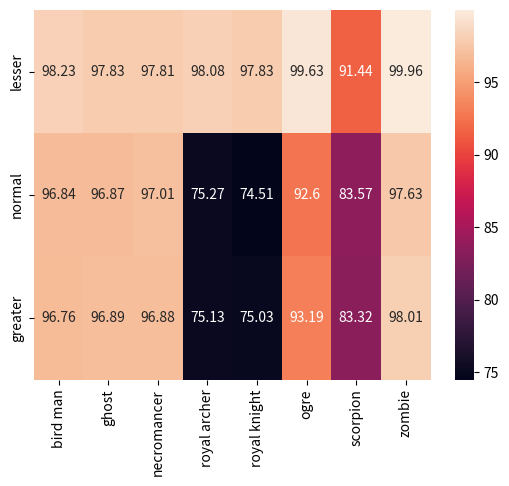

Here is the Python script that generated this plot: (Note: this script raises an exception after producing the figure.)
monsterFight = {'mage': {0: {'level': 0, 'modDamage': 1, 'modHealth': 1, 'monster': {'bird man': {'lesser': 98.23, 'normal': 96.84, 'greater': 96.76}, 'ghost': {'lesser': 97.83, 'normal': 96.87, 'greater': 96.89}, 'necromancer': {'lesser': 97.81, 'normal': 97.01, 'greater': 96.88}, 'royal archer': {'lesser': 98.08, 'normal': 75.27, 'greater': 75.13}, 'royal knight': {'lesser': 97.83, 'normal': 74.51, 'greater': 75.03}, 'ogre': {'lesser': 99.63, 'normal': 92.6, 'greater': 93.19}, 'scorpion': {'lesser': 91.44, 'normal': 83.57, 'greater': 83.32}, 'zombie': {'lesser': 99.96, 'normal': 97.63, 'greater': 98.01}}, 'overall': 92.1}, 1: {'level': 1, 'modDamage': 1, 'modHealth': 1, 'monster': {'bird man': {'lesser': 100.0, 'normal': 95.54, 'greater': 92.9}, 'ghost': {'lesser': 100.0, 'normal': 100.0, 'greater': 92.55}, 'necromancer': {'lesser': 100.0, 'normal': 95.97, 'greater': 93.03}, 'royal archer': {'lesser': 95.74, 'normal': 93.04, 'greater': 89.89}, 'royal knight': {'lesser': 92.82, 'normal': 89.28, 'greater': 85.58}, 'ogre': {'lesser': 100.0, 'normal': 100.0, 'greater': 85.74}, 'scorpion': {'lesser': 100.0, 'normal': 100.0, 'greater': 91.41}, 'zombie': {'lesser': 100.0, 'normal': 100.0, 'greater': 100.0}}, 'overall': 95.56}, 2: {'level': 2, 'modDamage': 1, 'modHealth': 1, 'monster': {'bird man': {'lesser': 100.0, 'normal': 100.0, 'greater': 100.0}, 'ghost': {'lesser': 100.0, 'normal': 100.0, 'greater': 100.0}, 'necromancer': {'lesser': 100.0, 'normal': 100.0, 'greater': 100.0}, 'royal archer': {'lesser': 100.0, 'normal': 100.0, 'greater': 97.91}, 'royal knight': {'lesser': 99.13, 'normal': 97.71, 'greater': 93.28}, 'ogre': {'lesser': 100.0, 'normal': 100.0, 'greater': 97.75}, 'scorpion': {'lesser': 100.0, 'normal': 100.0, 'greater': 100.0}, 'zombie': {'lesser': 100.0, 'normal': 100.0, 'greater': 99.26}}, 'overall': 99.38}, 3: {'level': 3, 'modDamage': 1, 'modHealth': 1, 'monster': {'bird man': {'lesser': 100.0, 'normal': 100.0, 'greater': 100.0}, 'ghost': {'lesser': 100.0, 'normal': 100.0, 'greater': 100.0}, 'necromancer': {'lesser': 100.0, 'normal': 100.0, 'greater': 100.0}, 'royal archer': {'lesser': 100.0, 'normal': 100.0, 'greater': 100.0}, 'royal knight': {'lesser': 100.0, 'normal': 100.0, 'greater': 98.21}, 'ogre': {'lesser': 100.0, 'normal': 100.0, 'greater': 100.0}, 'scorpion': {'lesser': 100.0, 'normal': 100.0, 'greater': 100.0}, 'zombie': {'lesser': 100.0, 'normal': 100.0, 'greater': 100.0}}, 'overall': 99.93}}, 'barbarian': {0: {'level': 0, 'modDamage': 1, 'modHealth': 1, 'monster': {'bird man': {'lesser': 100.0, 'normal': 99.4, 'greater': 99.44}, 'ghost': {'lesser': 100.0, 'normal': 99.45, 'greater': 99.41}, 'necromancer': {'lesser': 100.0, 'normal': 99.53, 'greater': 99.29}, 'royal archer': {'lesser': 99.79, 'normal': 99.39, 'greater': 99.23}, 'royal knight': {'lesser': 99.78, 'normal': 99.57, 'greater': 99.47}, 'ogre': {'lesser': 100.0, 'normal': 100.0, 'greater': 99.99}, 'scorpion': {'lesser': 100.0, 'normal': 100.0, 'greater': 100.0}, 'zombie': {'lesser': 100.0, 'normal': 100.0, 'greater': 100.0}}, 'overall': 99.74}, 1: {'level': 1, 'modDamage': 1, 'modHealth': 1, 'monster': {'bird man': {'lesser': 100.0, 'normal': 99.91, 'greater': 99.77}, 'ghost': {'lesser': 100.0, 'normal': 99.95, 'greater': 99.76}, 'necromancer': {'lesser': 100.0, 'normal': 99.96, 'greater': 99.75}, 'royal archer': {'lesser': 99.91, 'normal': 99.81, 'greater': 81.2}, 'royal knight': {'lesser': 99.81, 'normal': 99.36, 'greater': 74.91}, 'ogre': {'lesser': 100.0, 'normal': 99.46, 'greater': 98.98}, 'scorpion': {'lesser': 100.0, 'normal': 100.0, 'greater': 82.66}, 'zombie': {'lesser': 100.0, 'normal': 100.0, 'greater': 99.75}}, 'overall': 97.29}, 2: {'level': 2, 'modDamage': 1, 'modHealth': 1, 'monster': {'bird man': {'lesser': 100.0, 'normal': 100.0, 'greater': 85.17}, 'ghost': {'lesser': 100.0, 'normal': 100.0, 'greater': 99.94}, 'necromancer': {'lesser': 100.0, 'normal': 100.0, 'greater': 85.6}, 'royal archer': {'lesser': 100.0, 'normal': 85.53, 'greater': 75.14}, 'royal knight': {'lesser': 99.81, 'normal': 74.87, 'greater': 62.02}, 'ogre': {'lesser': 100.0, 'normal': 99.98, 'greater': 75.3}, 'scorpion': {'lesser': 100.0, 'normal': 100.0, 'greater': 74.45}, 'zombie': {'lesser': 100.0, 'normal': 100.0, 'greater': 99.71}}, 'overall': 92.4}, 3: {'level': 3, 'modDamage': 1, 'modHealth': 1, 'monster': {'bird man': {'lesser': 100.0, 'normal': 100.0, 'greater': 85.81}, 'ghost': {'lesser': 100.0, 'normal': 100.0, 'greater': 100.0}, 'necromancer': {'lesser': 100.0, 'normal': 100.0, 'greater': 85.34}, 'royal archer': {'lesser': 100.0, 'normal': 84.96, 'greater': 67.82}, 'royal knight': {'lesser': 99.85, 'normal': 68.71, 'greater': 45.62}, 'ogre': {'lesser': 100.0, 'normal': 100.0, 'greater': 74.07}, 'scorpion': {'lesser': 100.0, 'normal': 100.0, 'greater': 66.83}, 'zombie': {'lesser': 100.0, 'normal': 100.0, 'greater': 99.73}}, 'overall': 90.78}}, 'ranger': {0: {'level': 0, 'modDamage': 1, 'modHealth': 1, 'monster': {'bird man': {'lesser': 99.86, 'normal': 99.38, 'greater': 99.54}, 'ghost': {'lesser': 99.79, 'normal': 99.44, 'greater': 99.39}, 'necromancer': {'lesser': 99.77, 'normal': 99.22, 'greater': 99.49}, 'royal archer': {'lesser': 99.73, 'normal': 85.46, 'greater': 84.94}, 'royal knight': {'lesser': 99.75, 'normal': 85.72, 'greater': 85.34}, 'ogre': {'lesser': 100.0, 'normal': 97.86, 'greater': 97.96}, 'scorpion': {'lesser': 100.0, 'normal': 92.19, 'greater': 91.57}, 'zombie': {'lesser': 100.0, 'normal': 99.78, 'greater': 99.73}}, 'overall': 96.5}, 1: {'level': 1, 'modDamage': 1, 'modHealth': 1, 'monster': {'bird man': {'lesser': 92.99, 'normal': 89.31, 'greater': 85.22}, 'ghost': {'lesser': 100.0, 'normal': 89.41, 'greater': 85.33}, 'necromancer': {'lesser': 92.8, 'normal': 89.8, 'greater': 86.19}, 'royal archer': {'lesser': 89.92, 'normal': 85.2, 'greater': 80.31}, 'royal knight': {'lesser': 85.38, 'normal': 80.92, 'greater': 75.16}, 'ogre': {'lesser': 99.73, 'normal': 80.57, 'greater': 75.77}, 'scorpion': {'lesser': 100.0, 'normal': 91.49, 'greater': 82.92}, 'zombie': {'lesser': 100.0, 'normal': 99.91, 'greater': 85.88}}, 'overall': 88.51}, 2: {'level': 2, 'modDamage': 1, 'modHealth': 1, 'monster': {'bird man': {'lesser': 95.63, 'normal': 93.31, 'greater': 84.82}, 'ghost': {'lesser': 100.0, 'normal': 93.04, 'greater': 85.13}, 'necromancer': {'lesser': 96.08, 'normal': 93.01, 'greater': 85.45}, 'royal archer': {'lesser': 89.67, 'normal': 85.37, 'greater': 75.74}, 'royal knight': {'lesser': 80.5, 'normal': 74.64, 'greater': 61.65}, 'ogre': {'lesser': 89.55, 'normal': 85.85, 'greater': 75.07}, 'scorpion': {'lesser': 100.0, 'normal': 91.9, 'greater': 74.68}, 'zombie': {'lesser': 100.0, 'normal': 100.0, 'greater': 81.14}}, 'overall': 87.18}, 3: {'level': 3, 'modDamage': 1, 'modHealth': 1, 'monster': {'bird man': {'lesser': 97.98, 'normal': 95.6, 'greater': 84.51}, 'ghost': {'lesser': 97.9, 'normal': 96.11, 'greater': 84.66}, 'necromancer': {'lesser': 97.76, 'normal': 95.66, 'greater': 85.5}, 'royal archer': {'lesser': 89.83, 'normal': 85.94, 'greater': 0.0}, 'royal knight': {'lesser': 75.65, 'normal': 67.97, 'greater': 0.0}, 'ogre': {'lesser': 92.73, 'normal': 89.81, 'greater': 75.37}, 'scorpion': {'lesser': 100.0, 'normal': 91.6, 'greater': 66.45}, 'zombie': {'lesser': 100.0, 'normal': 89.98, 'greater': 74.59}}, 'overall': 80.65}}, 'swordsman': {0: {'level': 0, 'modDamage': 1, 'modHealth': 1, 'monster': {'bird man': {'lesser': 99.78, 'normal': 99.48, 'greater': 99.5}, 'ghost': {'lesser': 99.82, 'normal': 99.36, 'greater': 99.4}, 'necromancer': {'lesser': 99.68, 'normal': 99.52, 'greater': 99.36}, 'royal archer': {'lesser': 99.77, 'normal': 85.54, 'greater': 85.29}, 'royal knight': {'lesser': 99.75, 'normal': 85.47, 'greater': 85.61}, 'ogre': {'lesser': 99.99, 'normal': 97.94, 'greater': 98.0}, 'scorpion': {'lesser': 100.0, 'normal': 91.66, 'greater': 92.33}, 'zombie': {'lesser': 100.0, 'normal': 99.69, 'greater': 99.79}}, 'overall': 96.53}, 1: {'level': 1, 'modDamage': 1, 'modHealth': 1, 'monster': {'bird man': {'lesser': 100.0, 'normal': 90.08, 'greater': 85.24}, 'ghost': {'lesser': 100.0, 'normal': 99.97, 'greater': 85.84}, 'necromancer': {'lesser': 100.0, 'normal': 89.65, 'greater': 85.64}, 'royal archer': {'lesser': 89.71, 'normal': 85.78, 'greater': 80.93}, 'royal knight': {'lesser': 85.32, 'normal': 79.69, 'greater': 74.75}, 'ogre': {'lesser': 99.77, 'normal': 99.36, 'greater': 74.94}, 'scorpion': {'lesser': 100.0, 'normal': 92.14, 'greater': 83.3}, 'zombie': {'lesser': 100.0, 'normal': 99.91, 'greater': 99.79}}, 'overall': 90.91}, 2: {'level': 2, 'modDamage': 1, 'modHealth': 1, 'monster': {'bird man': {'lesser': 95.63, 'normal': 93.17, 'greater': 85.4}, 'ghost': {'lesser': 100.0, 'normal': 93.27, 'greater': 85.65}, 'necromancer': {'lesser': 95.94, 'normal': 93.29, 'greater': 85.05}, 'royal archer': {'lesser': 89.13, 'normal': 85.96, 'greater': 75.27}, 'royal knight': {'lesser': 80.07, 'normal': 74.79, 'greater': 62.12}, 'ogre': {'lesser': 89.57, 'normal': 85.13, 'greater': 74.85}, 'scorpion': {'lesser': 100.0, 'normal': 91.62, 'greater': 75.04}, 'zombie': {'lesser': 100.0, 'normal': 100.0, 'greater': 80.24}}, 'overall': 87.13}, 3: {'level': 3, 'modDamage': 1, 'modHealth': 1, 'monster': {'bird man': {'lesser': 98.04, 'normal': 95.62, 'greater': 85.96}, 'ghost': {'lesser': 100.0, 'normal': 95.84, 'greater': 85.02}, 'necromancer': {'lesser': 98.25, 'normal': 95.99, 'greater': 85.51}, 'royal archer': {'lesser': 89.78, 'normal': 85.74, 'greater': 68.86}, 'royal knight': {'lesser': 74.39, 'normal': 69.46, 'greater': 46.03}, 'ogre': {'lesser': 93.19, 'normal': 89.07, 'greater': 74.77}, 'scorpion': {'lesser': 100.0, 'normal': 91.79, 'greater': 66.56}, 'zombie': {'lesser': 100.0, 'normal': 100.0, 'greater': 75.3}}, 'overall': 86.05}}}

import pandas as pd
import seaborn as sns
import matplotlib.pyplot as plt
import numpy as np

modHealth = 1
modDamage = 1

for charKey,charDict in monsterFight.items():
    for levelKey,levelDict in charDict.items():
        plt.figure()
        df = pd.DataFrame(levelDict["monster"])
        print("\n"+charKey+" (level "+str(levelKey+1)+")")
        print(df)
        fig = sns.heatmap(df, fmt='g', annot=True)
        plt.savefig("v0.3/tests/heatmaps/"+str(modHealth)+"h-"+str(modDamage)+"d/"+charKey+"_"+str(levelKey+1)+".png".format(levelDict), dpi=300, bbox_inches='tight')
        # fig.get_figure().savefig("v0.3/tests/heatmaps/"+charKey+"_"+str(levelKey+1)+".png")